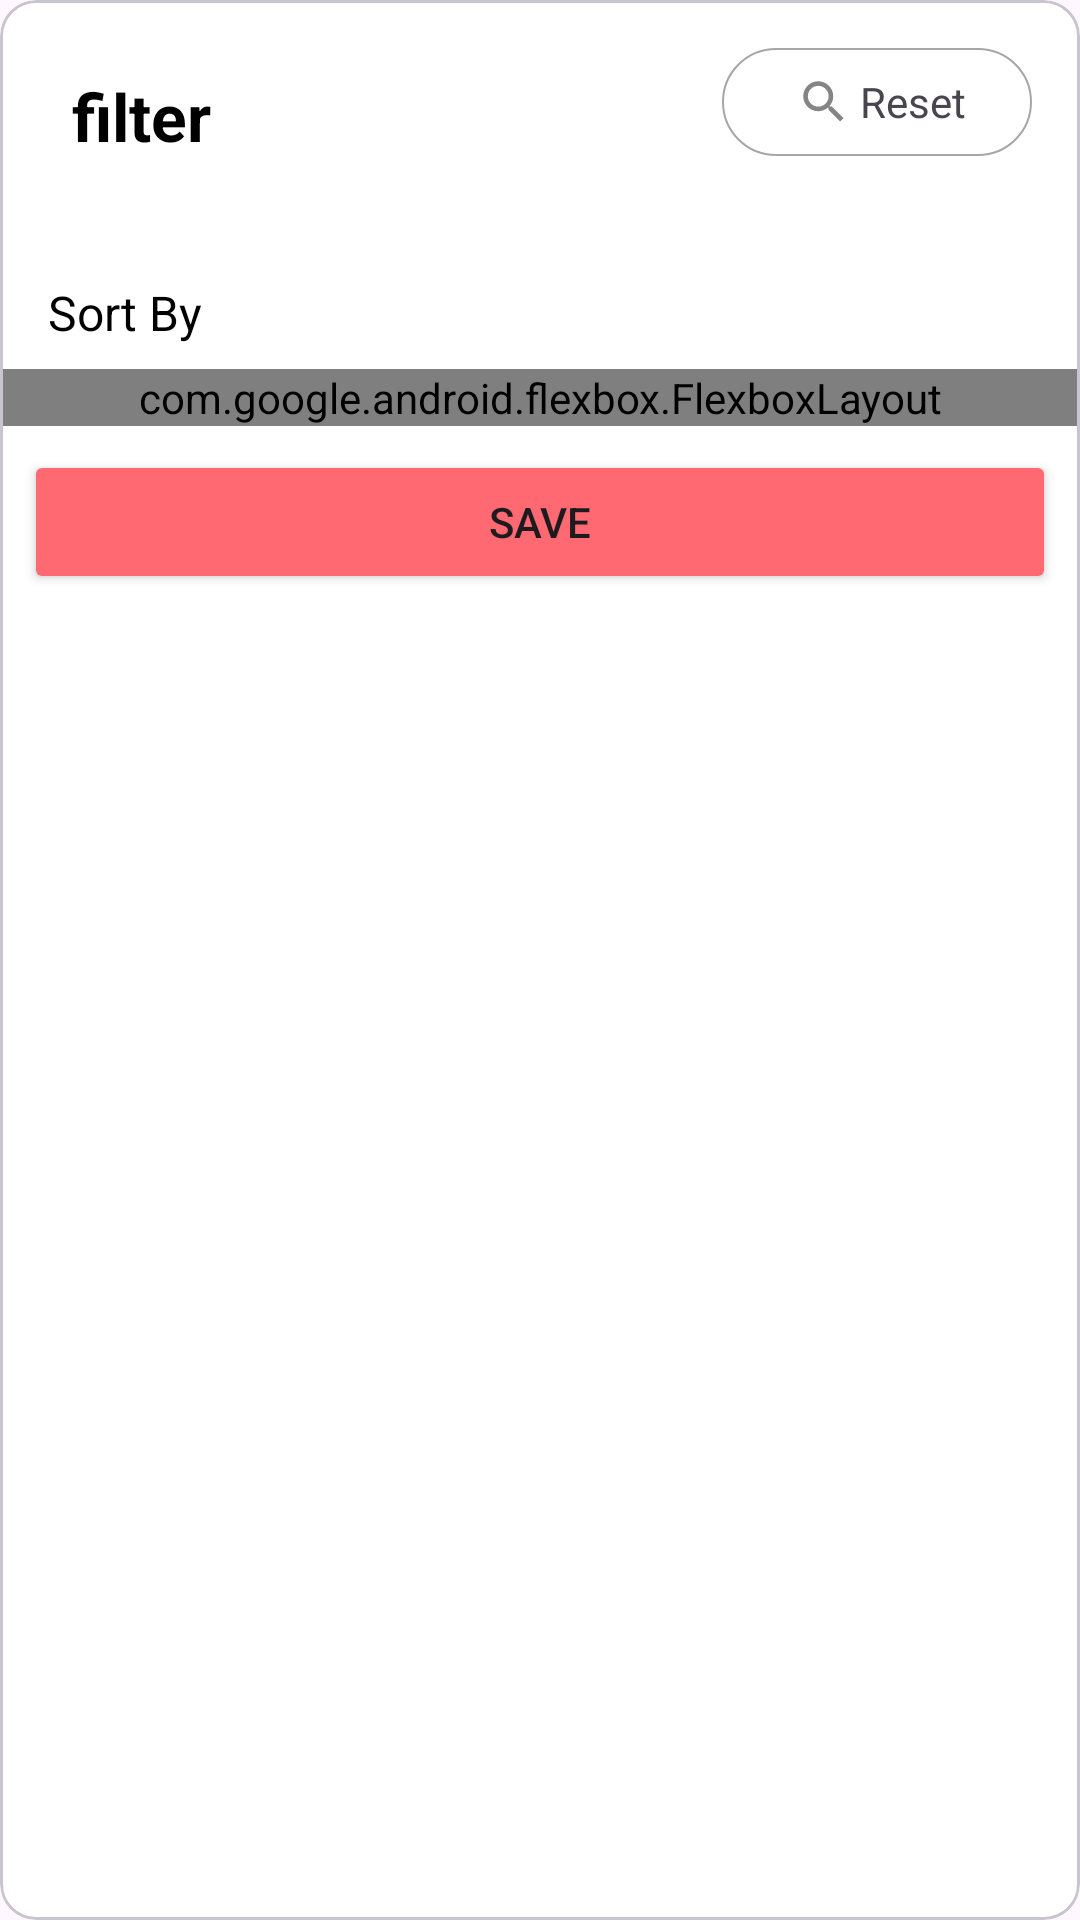

This screen was rendered from an Android layout file. Write that file and the resources it references.
<!-- AndroidManifest.xml: application theme Theme.NewsApp -->
<!-- res/layout/bottom_sheet_filter.xml -->
<?xml version="1.0" encoding="utf-8"?>
<com.google.android.material.card.MaterialCardView
    xmlns:android="http://schemas.android.com/apk/res/android"
    xmlns:card_view="http://schemas.android.com/apk/res-auto"
    android:layout_width="match_parent"
    android:layout_height="wrap_content"
    xmlns:app="http://schemas.android.com/apk/res-auto"
    xmlns:tools="http://schemas.android.com/tools"
    app:cardElevation="0dp"
    card_view:cardBackgroundColor="@android:color/white">

    <RelativeLayout
        android:layout_width="match_parent"
        android:layout_height="wrap_content"
        android:paddingBottom="@dimen/padding_xx">

            <TextView
                android:id="@+id/txtFilter"
                style="@style/text_style"
                android:textColor="@color/black"
                android:textStyle="bold"
                android:layout_margin="@dimen/margin_xx"
                android:text="@string/filter" />

            <TextView
                android:id="@+id/tvReset"
                android:layout_width="wrap_content"
                android:layout_height="wrap_content"
                android:layout_alignParentEnd="true"
                android:text="Reset"
                android:gravity="center"
                android:drawableLeft="@drawable/ic_action_search"
                android:layout_margin="@dimen/margin_xx"
                android:background="@drawable/circular_txt"
                android:paddingTop="@dimen/padding_txt"
                android:paddingBottom="@dimen/padding_txt"
                android:paddingStart="@dimen/padding_xxx"
                android:paddingEnd="@dimen/padding_xxx"/>

        <TextView
            android:id="@+id/txtsortBy"
            style="@style/text_style"
            android:layout_below="@id/txtFilter"
            android:layout_marginStart="@dimen/margin_x"
            android:layout_marginTop="@dimen/margin_x"
            android:layout_marginEnd="@dimen/margin_x"
            android:text="Sort By"
            android:textColor="@color/black"
            android:textSize="@dimen/txt_xx" />

        <com.google.android.flexbox.FlexboxLayout
            android:id="@+id/flFilter"
            android:layout_width="match_parent"
            android:layout_height="wrap_content"
            android:layout_below="@id/txtsortBy"
            app:alignContent="stretch"
            app:alignItems="stretch"
            app:flexWrap="wrap">

            
            <androidx.recyclerview.widget.RecyclerView
                android:id="@+id/rvFilterList"
                android:layout_width="match_parent"
                android:layout_height="wrap_content"
                android:layout_marginTop="@dimen/margin_x"
                android:paddingStart="@dimen/padding_x"
                android:orientation="horizontal"
                app:layoutManager="com.google.android.flexbox.FlexboxLayoutManager"
                tools:listitem="@layout/category_filter_layout" />

        </com.google.android.flexbox.FlexboxLayout>

        <Button
            android:layout_width="match_parent"
            android:layout_height="wrap_content"
            android:text="Save"
            android:backgroundTint="@color/light_red"
            android:layout_below="@id/flFilter"
            android:layout_margin="@dimen/margin_x"/>

    </RelativeLayout>

</com.google.android.material.card.MaterialCardView>
<!-- res/layout/category_filter_layout.xml (included above) -->
<?xml version="1.0" encoding="utf-8"?>
<RelativeLayout xmlns:android="http://schemas.android.com/apk/res/android"
    android:layout_width="wrap_content"
    android:layout_height="wrap_content"
    android:layout_margin="@dimen/margin_x">

    <TextView
        android:id="@+id/tvCategory"
        android:layout_width="wrap_content"
        android:layout_height="wrap_content"
        android:text="category"
        android:background="@drawable/circular_txt"
        android:fontFamily="@font/playfair"
        android:paddingTop="@dimen/padding_x"
        android:paddingBottom="@dimen/padding_x"
        android:paddingLeft="@dimen/padding_xxx"
        android:paddingRight="@dimen/padding_xxx"/>

</RelativeLayout>
<!-- resources referenced by this layout -->
<resources>
  <color name="black">#FF000000</color>
  <color name="light_red">#FF6971</color>
  <dimen name="margin_x">8dp</dimen>
  <dimen name="margin_xx">16dp</dimen>
  <dimen name="padding_txt">6dp</dimen>
  <dimen name="padding_x">8dp</dimen>
  <dimen name="padding_xx">16dp</dimen>
  <dimen name="padding_xxx">22dp</dimen>
  <dimen name="txt_xx">16sp</dimen>
  <!-- drawable circular_txt (drawable) -->
  <?xml version="1.0" encoding="utf-8"?>
  <shape xmlns:android="http://schemas.android.com/apk/res/android"
      android:shape="rectangle">
      <solid android:color="@android:color/transparent" />
      <corners android:radius="50dp" />
      <stroke
          android:width="0.6dp"
          android:color="@color/light_gray"/>
  </shape>
  <!-- drawable ic_action_search: png bitmap (drawable-hdpi, 340 bytes) -->
  <string name="filter">filter</string>
  <style name="text_style">
          <item name="android:layout_width">wrap_content</item>
          <item name="android:layout_height">wrap_content</item>
          <item name="android:padding">@dimen/padding_x</item>
          <item name="android:textSize">@dimen/txt_xxx</item>
          <item name="android:gravity">bottom</item>
      </style>
  <style name="Theme.NewsApp" parent="Base.Theme.NewsApp" />
  <color name="light_gray">#A6A6A6</color>
  <dimen name="txt_xxx">22sp</dimen>
  <style name="Base.Theme.NewsApp" parent="Theme.Material3.DayNight.NoActionBar">
          
          <item name="colorPrimary">@color/primary</item>
          <item name="colorPrimaryVariant">@color/white</item>
          <item name="colorOnPrimary">@color/white</item>
          
          <item name="colorSecondary">@color/secondary</item>
          <item name="colorSecondaryVariant">@color/gray</item>
          <item name="colorOnSecondary">@color/black</item>
          
          <item name="android:statusBarColor">@android:color/transparent</item>
          <item name="android:windowLightStatusBar">true</item>
          
      </style>
  <color name="primary">#FF3A44</color>
  <color name="white">#FFFFFFFF</color>
  <color name="secondary">#0080FF</color>
  <color name="gray">#62727D</color>
</resources>
